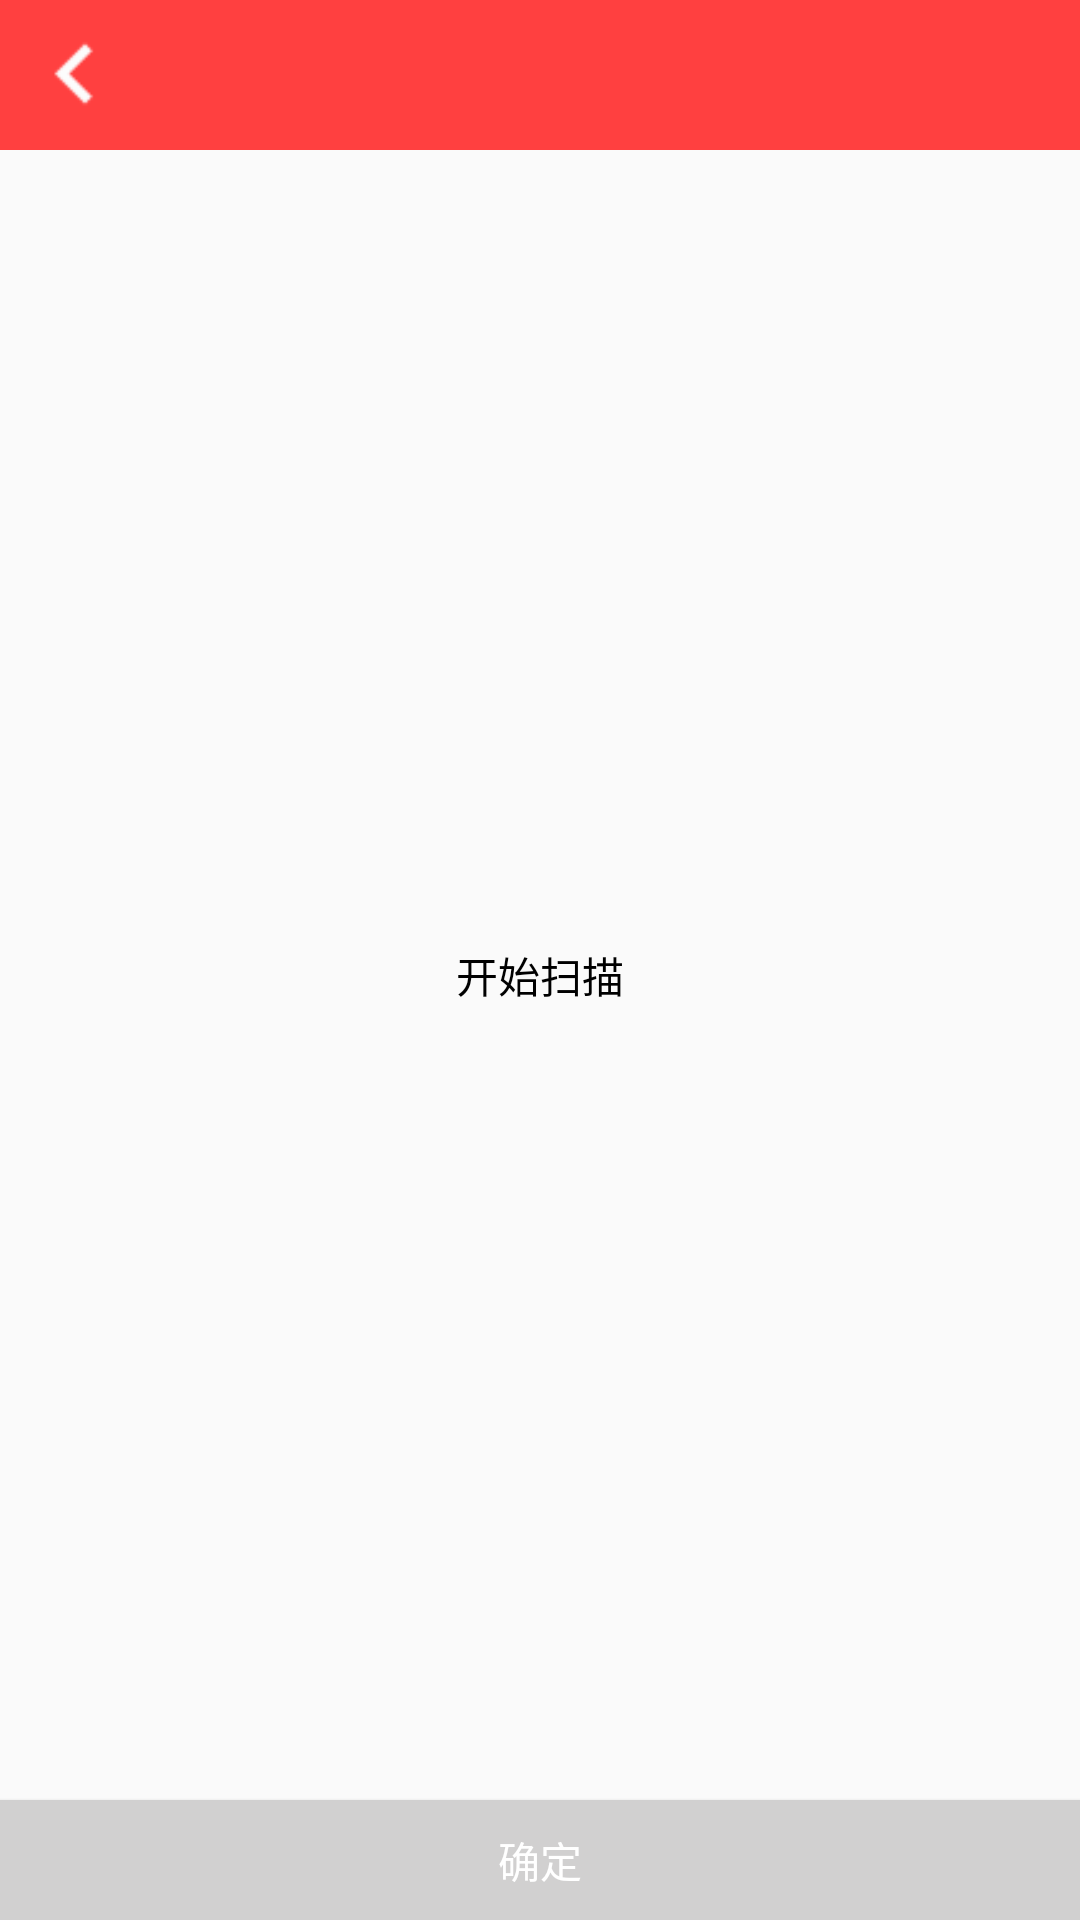

Android layout source for this screen:
<!-- AndroidManifest.xml: application theme AppTheme -->
<!-- res/layout/foundlocalmusic.xml -->
<?xml version="1.0" encoding="utf-8"?>
<LinearLayout xmlns:android="http://schemas.android.com/apk/res/android"
    android:layout_width="match_parent"
    android:layout_height="match_parent"
    android:orientation="vertical">
    <LinearLayout
        android:layout_width="match_parent"
        android:layout_height="50dp"
        android:background="@color/colorPrimary"
        android:orientation="horizontal"
        android:gravity="center"
        android:padding="5dp"
        >
       <ImageView
           android:layout_width="40dp"
           android:layout_height="40dp"
           android:src="@mipmap/last"
           android:id="@+id/out_local"/>
        <TextView
            android:layout_width="0dp"
            android:layout_height="wrap_content"
            android:id="@+id/head_local"
            android:textColor="#fff"
            android:layout_weight="1"/>
        <TextView
            android:layout_width="60dp"
            android:layout_height="40dp"
            android:gravity="center"
            android:textColor="#fff"
            android:id="@+id/allchoose"
            android:text="全选"
            android:visibility="gone"/>
    </LinearLayout>
    
    <RelativeLayout
        android:layout_width="match_parent"
        android:layout_height="0dp"
        android:layout_weight="1">
        <ListView
            android:layout_width="match_parent"
            android:layout_height="match_parent"
            android:id="@+id/show_music">

        </ListView>
        <LinearLayout
            android:layout_width="wrap_content"
            android:layout_height="100dp"
            android:gravity="center"
            android:layout_centerVertical="true"
            android:layout_centerHorizontal="true"
            android:layout_centerInParent="true"
            android:orientation="vertical"
            android:id="@+id/show_local"
            >
            <Button
                android:layout_width="200dp"
                android:layout_height="40dp"
                android:background="@drawable/edittext"
                android:text="开始扫描"
                android:textColor="#000"
                android:id="@+id/begin_seach"
                />
            <TextView
                android:layout_width="wrap_content"
                android:layout_height="wrap_content"
                android:textColor="#000"
                android:text="正在扫描本地歌曲......"
                android:id="@+id/seaching"
                android:visibility="gone"
                />
            <TextView
                android:layout_width="wrap_content"
                android:layout_height="wrap_content"
                android:textColor="#8b8989"
                android:id="@+id/what_path"
                android:layout_marginTop="10dp"
                android:text="scard"
                android:visibility="gone"
                />
        </LinearLayout>
    </RelativeLayout>
    
    <Button
        android:layout_width="match_parent"
        android:layout_height="40dp"
        android:background="#d1d0d0"
        android:textColor="#fff"
        android:id="@+id/sure_list"
        android:text="确定"/>
</LinearLayout>
<!-- resources referenced by this layout -->
<resources>
  <color name="colorPrimary">#FF4040</color>
  <!-- drawable edittext (drawable) -->
  <?xml version="1.0" encoding="utf-8"?>
  <selector xmlns:android="http://schemas.android.com/apk/res/android">
      <item android:state_window_focused="false" android:drawable="@drawable/edittext_normal"></item>
      <item android:state_window_focused="true" android:drawable="@drawable/edittext_focused"></item>
  </selector>
  <!-- mipmap last: png bitmap (mipmap-xhdpi, 352 bytes) -->
  <style name="AppTheme" parent="Theme.AppCompat.Light.DarkActionBar">
          
          <item name="colorPrimary">@color/colorPrimary</item>
          <item name="colorPrimaryDark">@color/colorPrimaryDark</item>
          <item name="colorAccent">@color/colorAccent</item>
      </style>
  <!-- drawable edittext_focused (drawable) -->
  <?xml version="1.0" encoding="utf-8"?>
  <shape xmlns:android="http://schemas.android.com/apk/res/android">
      <solid android:color="#FFFFFF" />
      <corners android:radius="3dip"/>
      <stroke
          android:width="1dip"
          android:color="#3498DB" />
  </shape>
  <color name="colorPrimaryDark">#FF4040</color>
  <color name="colorAccent">#FF4081</color>
</resources>
